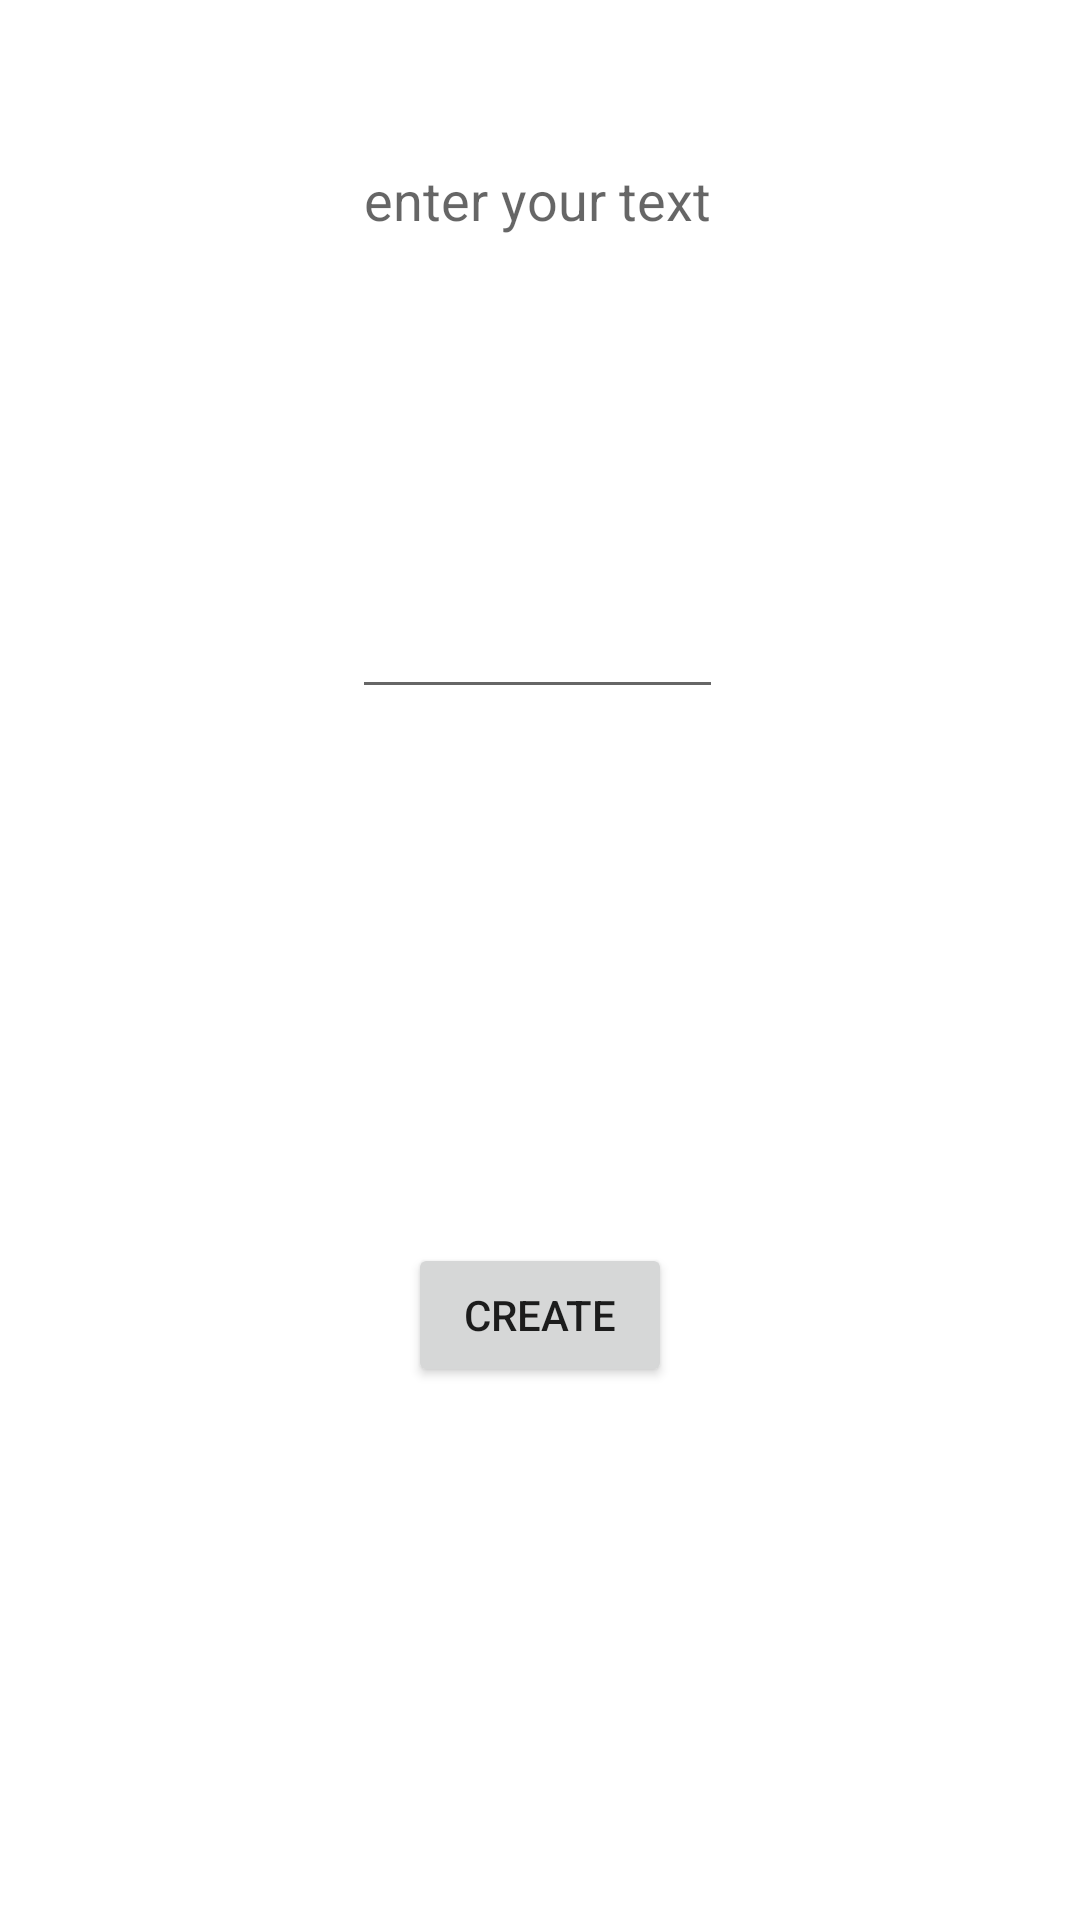

Produce the Android XML layout that renders to this screen, including the resource entries it uses.
<!-- AndroidManifest.xml: application theme Theme.QRCodeGeneratoradFree -->
<!-- res/layout/activity_main.xml -->
<?xml version="1.0" encoding="utf-8"?>
<androidx.constraintlayout.widget.ConstraintLayout xmlns:android="http://schemas.android.com/apk/res/android"
    xmlns:app="http://schemas.android.com/apk/res-auto"
    xmlns:tools="http://schemas.android.com/tools"
    android:layout_width="match_parent"
    android:layout_height="match_parent"
    tools:context=".MainActivity">

    <EditText
        android:id="@+id/textview_first"
        android:layout_width="wrap_content"
        android:layout_height="wrap_content"
        android:layout_marginTop="24dp"
        android:height="192dp"
        android:gravity="start|top"
        android:hint="@string/hint_enter_your_text"
        android:importantForAutofill="no"
        android:minHeight="48dp"
        app:layout_constraintBottom_toBottomOf="parent"
        app:layout_constraintEnd_toEndOf="parent"
        app:layout_constraintHorizontal_bias="0.497"
        app:layout_constraintStart_toStartOf="parent"
        app:layout_constraintTop_toTopOf="parent"
        app:layout_constraintVertical_bias="0.048" />

    <Button
        android:id="@+id/button_create"
        android:layout_width="wrap_content"
        android:layout_height="wrap_content"
        android:text="@string/generateQRcodeButton"
        android:onClick="sendMessage"
        app:layout_constraintBottom_toBottomOf="parent"
        app:layout_constraintEnd_toEndOf="parent"
        app:layout_constraintStart_toStartOf="parent"
        app:layout_constraintTop_toBottomOf="@id/textview_first" />

</androidx.constraintlayout.widget.ConstraintLayout>
<!-- resources referenced by this layout -->
<resources>
  <string name="generateQRcodeButton">create</string>
  <string name="hint_enter_your_text">enter your text</string>
  <style name="Theme.QRCodeGeneratoradFree" parent="Theme.MaterialComponents.DayNight.DarkActionBar">
          
          <item name="colorPrimary">@color/purple_500</item>
          <item name="colorPrimaryVariant">@color/purple_700</item>
          <item name="colorOnPrimary">@color/white</item>
          
          <item name="colorSecondary">@color/teal_200</item>
          <item name="colorSecondaryVariant">@color/teal_700</item>
          <item name="colorOnSecondary">@color/black</item>
          
          <item name="android:statusBarColor" tools:targetApi="l">?attr/colorPrimaryVariant</item>
          
      </style>
  <!-- not gathered from this repository: default colours our renderer supplied (Android Studio template values) -->
  <color name="purple_500">#FF6200EE</color>
  <color name="purple_700">#FF3700B3</color>
  <color name="teal_200">#FF03DAC5</color>
  <color name="teal_700">#FF018786</color>
  <color name="black">#FF000000</color>
  <color name="white">#FFFFFFFF</color>
</resources>
